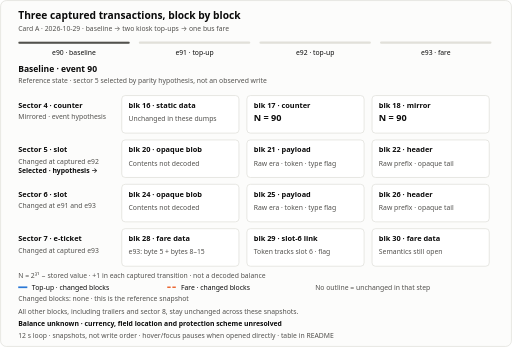
t = 0.00 s
t = 1.50 s: frame unchanged from t = 0.00 s, image omitted
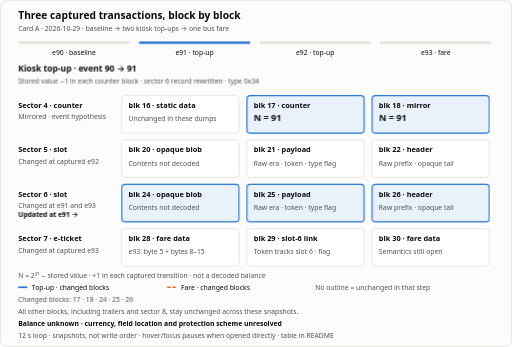
t = 3.00 s
t = 5.25 s: frame unchanged from t = 3.00 s, image omitted
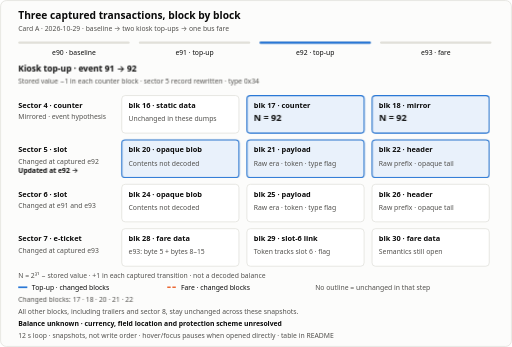
t = 6.75 s
t = 8.25 s: frame unchanged from t = 6.75 s, image omitted

The animated SVG that drew these frames (rendered in a browser with its animation timeline set to each time). Animation: 4 CSS @keyframes rules; frames cover the first 8.25 s, repeats indefinitely.

<svg xmlns="http://www.w3.org/2000/svg" width="900" height="610" viewBox="0 0 900 610" role="img" tabindex="0" aria-labelledby="title description">
  <title id="title">ZET card block changes: baseline, two top-ups, then a fare</title>
  <desc id="description">Four card-A snapshots from 2026-10-29 loop every 12 seconds. Baseline N=90 selects sector 5 by parity hypothesis only. Top-up 91 changes blocks 17, 18, 24, 25, 26. Top-up 92 changes blocks 17, 18, 20, 21, 22. Fare 93 changes blocks 17, 18, 24, 25, 26, 28, 29, 30, including block 28 byte 5. Both mirrored stored counter values decrease by one in each captured transition. Outlines mark blocks with any changed bytes, not a measured write order. Balance and currency encoding remain unknown; opaque bytes do not establish encryption. Other blocks stay unchanged in this sequence. Reduced motion shows the baseline; the README table describes every frame. Open directly and hover or focus to pause.</desc>
  <style>
    svg {
      color-scheme: light;
      --surface: #fcfcfb; --cell: #ffffff; --ink: #0b0b0b;
      --secondary: #52514e; --border: #d7d6d0; --track: #e1e0d9;
      --topup: #2a78d6; --fare: #eb6834;
    }
    @media (prefers-color-scheme: dark) {
      svg {
        color-scheme: dark;
        --surface: #1a1a19; --cell: #242423; --ink: #f0efec;
        --secondary: #c3c2b7; --border: #484845; --track: #383835;
        --topup: #3987e5; --fare: #d95926;
      }
    }
    text { font-family: system-ui, -apple-system, 'Segoe UI', sans-serif; fill: var(--ink); font-size: 12px; }
    .secondary { fill: var(--secondary); }
    .heading { font-size: 13px; font-weight: 600; }
    .event { font-size: 15px; font-weight: 600; }
    .counter { font-size: 16px; font-weight: 600; }
    .topup { fill: var(--topup); fill-opacity: .10; stroke: var(--topup); stroke-width: 2; }
    .fare { fill: var(--fare); fill-opacity: .10; stroke: var(--fare); stroke-width: 2; stroke-dasharray: 6 3; }
    svg:hover .frame, svg:focus .frame { animation-play-state: paused; }
    .frame { opacity: 0; animation-duration: 12s; animation-timing-function: steps(1, end); animation-iteration-count: infinite; }
    .w1 { opacity: 1; animation-name: w1; }
    .w2 { animation-name: w2; }
    .w3 { animation-name: w3; }
    .w4 { animation-name: w4; }
    @keyframes w1 { 0%, 100% { opacity: 1; } 25%, 75% { opacity: 0; } }
    @keyframes w2 { 0%, 50%, 100% { opacity: 0; } 25% { opacity: 1; } }
    @keyframes w3 { 0%, 25%, 75%, 100% { opacity: 0; } 50% { opacity: 1; } }
    @keyframes w4 { 0%, 50%, 100% { opacity: 0; } 75% { opacity: 1; } }
    @media (prefers-reduced-motion: reduce) { .frame { animation: none; } }
    @media print { .frame { animation: none; } }
    @media (forced-colors: active) {
      .topup, .fare { fill: none; stroke: CanvasText; }
      .fare { stroke-dasharray: 6 3; }
    }
  </style>
  <defs>
    <rect id="cell" width="206" height="66" rx="6"/>
  </defs>

  <rect x="1" y="1" width="898" height="608" rx="10" fill="var(--surface)" stroke="var(--border)"/>
  <text x="32" y="34" font-size="18" style="font-size:18px" font-weight="600">Three captured transactions, block by block</text>
  <text x="32" y="54" class="secondary">Card A · 2026-10-29 · baseline → two kiosk top-ups → one bus fare</text>
  <g fill="var(--track)">
    <rect x="32" y="73" width="196" height="4" rx="2"/>
    <rect x="244" y="73" width="196" height="4" rx="2"/>
    <rect x="456" y="73" width="196" height="4" rx="2"/>
    <rect x="668" y="73" width="196" height="4" rx="2"/>
  </g>
  <g text-anchor="middle">
    <text x="130" y="96">e90 · baseline</text>
    <text x="342" y="96">e91 · top-up</text>
    <text x="554" y="96">e92 · top-up</text>
    <text x="766" y="96">e93 · fare</text>
  </g>

  <!-- Block backgrounds stay in place while highlights change. Trailers are omitted. -->
  <g fill="var(--cell)" stroke="var(--border)">
    <use href="#cell" x="214" y="168"/><use href="#cell" x="434" y="168"/><use href="#cell" x="654" y="168"/>
    <use href="#cell" x="214" y="246"/><use href="#cell" x="434" y="246"/><use href="#cell" x="654" y="246"/>
    <use href="#cell" x="214" y="324"/><use href="#cell" x="434" y="324"/><use href="#cell" x="654" y="324"/>
    <use href="#cell" x="214" y="402"/><use href="#cell" x="434" y="402"/><use href="#cell" x="654" y="402"/>
  </g>

  <g class="frame w1" id="e90" data-changed-blocks="">
    <rect x="32" y="73" width="196" height="4" rx="2" fill="var(--secondary)"/>
    <text x="32" y="126" class="event">Baseline · event 90</text>
    <text x="32" y="146" class="secondary">Reference state · sector 5 selected by parity hypothesis, not an observed write</text>
    <text x="446" y="213" class="counter">N = 90</text><text x="666" y="213" class="counter">N = 90</text>
    <text x="32" y="304" font-weight="600">Selected · hypothesis →</text>
    <text x="32" y="530" class="secondary">Changed blocks: none · this is the reference snapshot</text>
  </g>
  <g class="frame w2" id="e91" data-changed-blocks="17 18 24 25 26">
    <rect x="244" y="73" width="196" height="4" rx="2" fill="var(--topup)"/>
    <text x="32" y="126" class="event">Kiosk top-up · event 90 → 91</text>
    <text x="32" y="146" class="secondary">Stored value −1 in each counter block · sector 6 record rewritten · type 0x34</text>
    <g class="topup">
      <use href="#cell" x="434" y="168"/><use href="#cell" x="654" y="168"/>
      <use href="#cell" x="214" y="324"/><use href="#cell" x="434" y="324"/><use href="#cell" x="654" y="324"/>
    </g>
    <text x="446" y="213" class="counter">N = 91</text><text x="666" y="213" class="counter">N = 91</text>
    <text x="32" y="382" font-weight="600">Updated at e91 →</text>
    <text x="32" y="530" class="secondary">Changed blocks: 17 · 18 · 24 · 25 · 26</text>
  </g>
  <g class="frame w3" id="e92" data-changed-blocks="17 18 20 21 22">
    <rect x="456" y="73" width="196" height="4" rx="2" fill="var(--topup)"/>
    <text x="32" y="126" class="event">Kiosk top-up · event 91 → 92</text>
    <text x="32" y="146" class="secondary">Stored value −1 in each counter block · sector 5 record rewritten · type 0x34</text>
    <g class="topup">
      <use href="#cell" x="434" y="168"/><use href="#cell" x="654" y="168"/>
      <use href="#cell" x="214" y="246"/><use href="#cell" x="434" y="246"/><use href="#cell" x="654" y="246"/>
    </g>
    <text x="446" y="213" class="counter">N = 92</text><text x="666" y="213" class="counter">N = 92</text>
    <text x="32" y="304" font-weight="600">Updated at e92 →</text>
    <text x="32" y="530" class="secondary">Changed blocks: 17 · 18 · 20 · 21 · 22</text>
  </g>
  <g class="frame w4" id="e93" data-changed-blocks="17 18 24 25 26 28 29 30">
    <rect x="668" y="73" width="196" height="4" rx="2" fill="var(--fare)"/>
    <text x="32" y="126" class="event">Bus fare · event 92 → 93</text>
    <text x="32" y="146" class="secondary">Stored value −1 in each counter block · sector 6 record + sector 7 updated · type 0x35</text>
    <g class="fare">
      <use href="#cell" x="434" y="168"/><use href="#cell" x="654" y="168"/>
      <use href="#cell" x="214" y="324"/><use href="#cell" x="434" y="324"/><use href="#cell" x="654" y="324"/>
      <use href="#cell" x="214" y="402"/><use href="#cell" x="434" y="402"/><use href="#cell" x="654" y="402"/>
    </g>
    <text x="446" y="213" class="counter">N = 93</text><text x="666" y="213" class="counter">N = 93</text>
    <text x="32" y="382" font-weight="600">Updated at e93 →</text>
    <text x="32" y="530" class="secondary">Changed blocks: 17 · 18 · 24 · 25 · 26 · 28 · 29 · 30</text>
  </g>

  <!-- Labels are above the highlights so block identity is always readable. -->
  <g>
    <text x="32" y="190" class="heading">Sector 4 · counter</text>
    <text x="32" y="210" class="secondary">Mirrored · event hypothesis</text>
    <text x="226" y="190" class="heading">blk 16 · static data</text>
    <text x="226" y="213" class="secondary">Unchanged in these dumps</text>
    <text x="434" dx="12" y="190" class="heading">blk 17 · counter</text>
    <text x="666" y="190" class="heading">blk 18 · mirror</text>

    <text x="32" y="268" class="heading">Sector 5 · slot</text>
    <text x="32" y="288" class="secondary">Changed at captured e92</text>
    <text x="226" y="268" class="heading">blk 20 · opaque blob</text>
    <text x="226" y="291" class="secondary">Contents not decoded</text>
    <text x="446" y="268" class="heading">blk 21 · payload</text>
    <text x="446" y="291" class="secondary">Raw era · token · type flag</text>
    <text x="666" y="268" class="heading">blk 22 · header</text>
    <text x="666" y="291" class="secondary">Raw prefix · opaque tail</text>

    <text x="32" y="346" class="heading">Sector 6 · slot</text>
    <text x="32" y="366" class="secondary">Changed at e91 and e93</text>
    <text x="226" y="346" class="heading">blk 24 · opaque blob</text>
    <text x="226" y="369" class="secondary">Contents not decoded</text>
    <text x="446" y="346" class="heading">blk 25 · payload</text>
    <text x="446" y="369" class="secondary">Raw era · token · type flag</text>
    <text x="666" y="346" class="heading">blk 26 · header</text>
    <text x="666" y="369" class="secondary">Raw prefix · opaque tail</text>

    <text x="32" y="424" class="heading">Sector 7 · e-ticket</text>
    <text x="32" y="444" class="secondary">Changed at captured e93</text>
    <text x="226" y="424" class="heading">blk 28 · fare data</text>
    <text x="226" y="447" class="secondary">e93: byte 5 + bytes 8–15</text>
    <text x="446" y="424" class="heading">blk 29 · slot-6 link</text>
    <text x="446" y="447" class="secondary">Token tracks slot 6 · flag</text>
    <text x="666" y="424" class="heading">blk 30 · fare data</text>
    <text x="666" y="447" class="secondary">Semantics still open</text>
  </g>

  <text x="32" y="488" class="secondary">N = 2³¹ − stored value · +1 in each captured transition · not a decoded balance</text>
  <path d="M32 505h16" stroke="var(--topup)" stroke-width="3"/>
  <text x="56" y="509">Top-up · changed blocks</text>
  <path d="M294 505h16" stroke="var(--fare)" stroke-width="3" stroke-dasharray="6 3"/>
  <text x="318" y="509">Fare · changed blocks</text>
  <text x="554" y="509" class="secondary">No outline = unchanged in that step</text>
  <text x="32" y="552" class="secondary">All other blocks, including trailers and sector 8, stay unchanged across these snapshots.</text>
  <text x="32" y="573" font-weight="600">Balance unknown · currency, field location and protection scheme unresolved</text>
  <text x="32" y="595" class="secondary">12 s loop · snapshots, not write order · hover/focus pauses when opened directly · table in README</text>
</svg>
